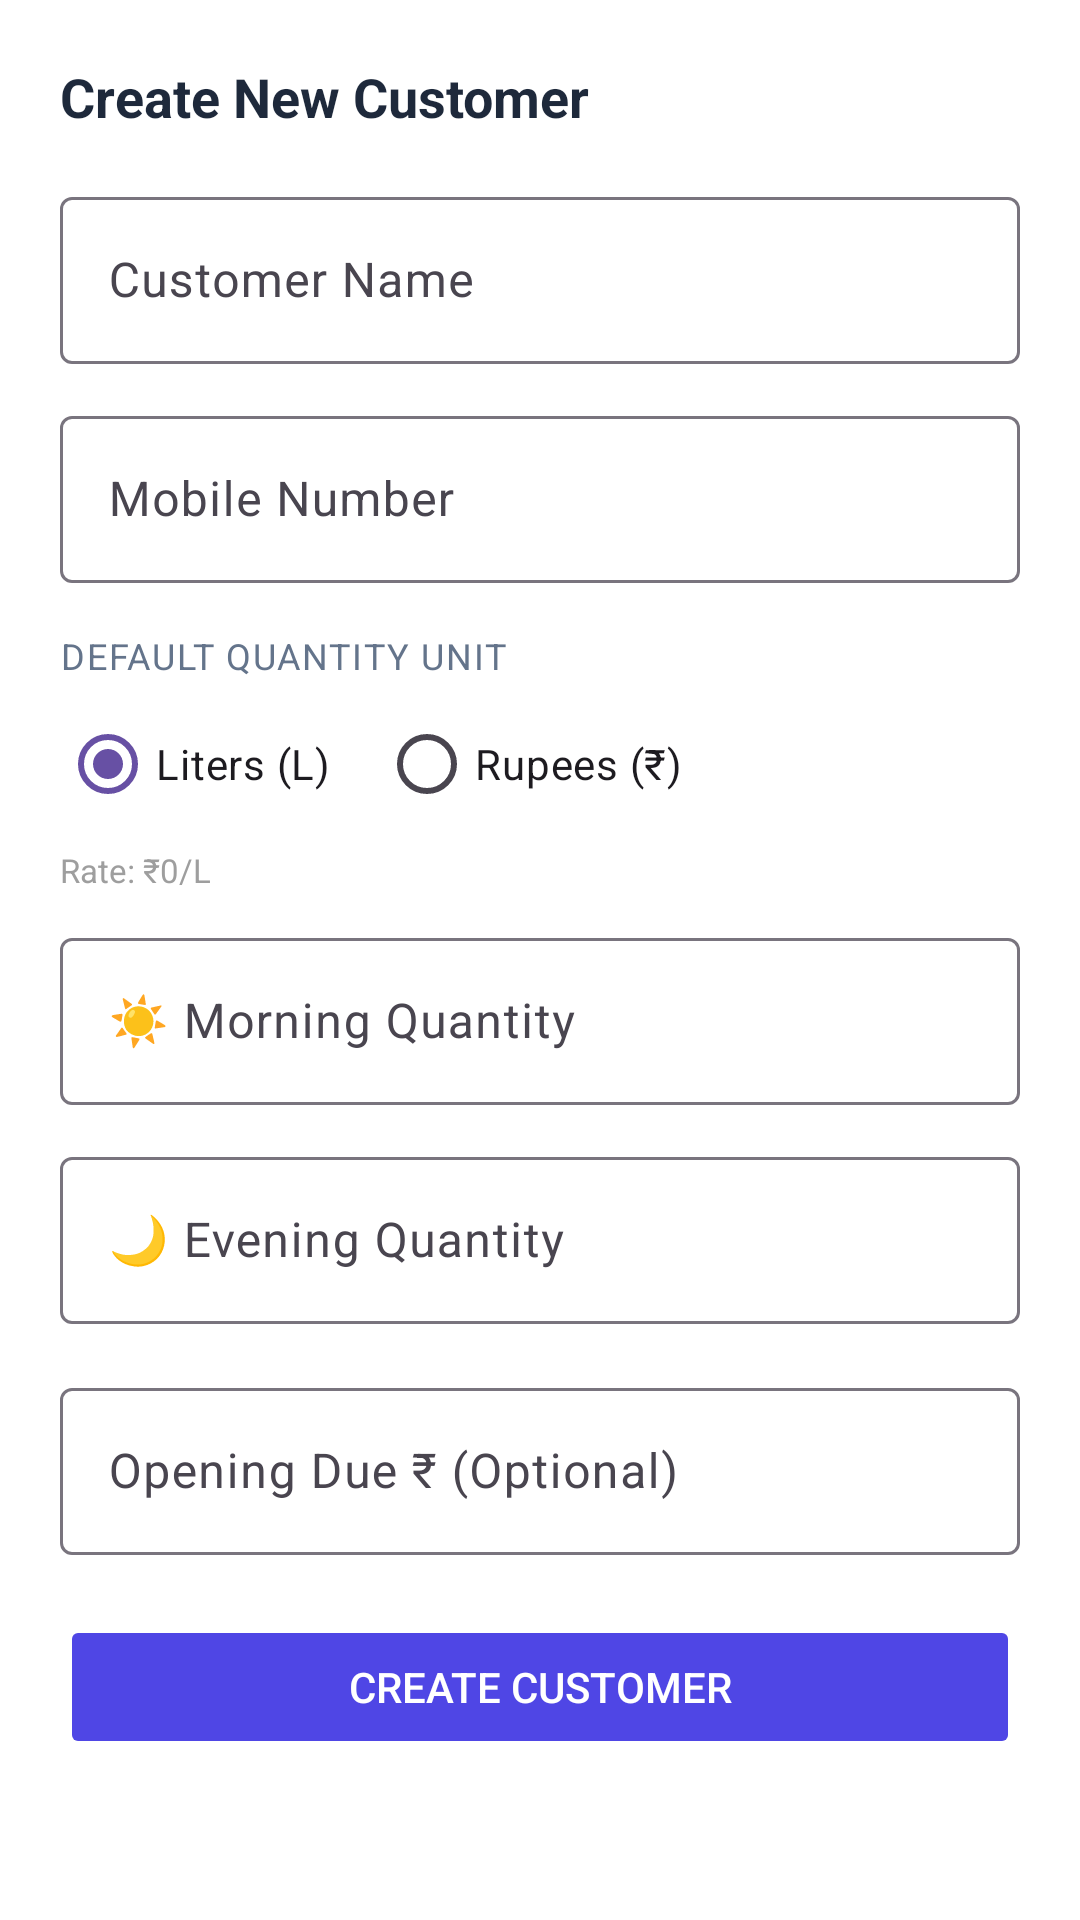

Layout XML and referenced resources for this Android screen:
<!-- AndroidManifest.xml: application theme Theme.MilkManager2 -->
<!-- res/layout/fragment_add_customer_dialog_list_dialog.xml -->
<?xml version="1.0" encoding="utf-8"?>
<LinearLayout
    xmlns:android="http://schemas.android.com/apk/res/android"
    xmlns:app="http://schemas.android.com/apk/res-auto"
    android:layout_width="match_parent"
    android:layout_height="wrap_content"
    android:orientation="vertical"
    android:padding="20dp"
    android:background="@color/surface_light">

    <TextView
        android:id="@+id/tvTitle"
        android:text="Create New Customer"
        android:textSize="18sp"
        android:textStyle="bold"
        android:textColor="@color/text_primary_light"
        android:layout_marginBottom="16dp"
        android:layout_width="match_parent"
        android:layout_height="wrap_content"/>

    
    <com.google.android.material.textfield.TextInputLayout
        android:id="@+id/tilName"
        style="@style/Widget.Material3.TextInputLayout.OutlinedBox"
        android:layout_width="match_parent"
        android:layout_height="wrap_content"
        android:layout_marginBottom="12dp"
        android:hint="Customer Name">

        <com.google.android.material.textfield.TextInputEditText
            android:id="@+id/etName"
            android:layout_width="match_parent"
            android:layout_height="wrap_content"/>
    </com.google.android.material.textfield.TextInputLayout>

    
    <com.google.android.material.textfield.TextInputLayout
        android:id="@+id/tilMobile"
        style="@style/Widget.Material3.TextInputLayout.OutlinedBox"
        android:layout_width="match_parent"
        android:layout_height="wrap_content"
        android:layout_marginBottom="16dp"
        android:hint="Mobile Number">

        <com.google.android.material.textfield.TextInputEditText
            android:id="@+id/etMobile"
            android:inputType="phone"
            android:maxLength="10"
            android:layout_width="match_parent"
            android:layout_height="wrap_content"/>
    </com.google.android.material.textfield.TextInputLayout>

    
    <TextView
        android:text="Default Quantity Unit"
        android:textSize="12sp"
        android:textColor="@color/text_secondary_light"
        android:textAllCaps="true"
        android:letterSpacing="0.05"
        android:layout_width="match_parent"
        android:layout_height="wrap_content"
        android:layout_marginBottom="4dp"/>

    <RadioGroup
        android:id="@+id/rgUnit"
        android:orientation="horizontal"
        android:layout_width="match_parent"
        android:layout_height="wrap_content"
        android:layout_marginBottom="4dp">

        <RadioButton
            android:id="@+id/rbLiters"
            android:text="Liters (L)"
            android:checked="true"
            android:layout_width="wrap_content"
            android:layout_height="wrap_content"
            android:layout_marginEnd="16dp"/>

        <RadioButton
            android:id="@+id/rbRupees"
            android:text="Rupees (₹)"
            android:layout_width="wrap_content"
            android:layout_height="wrap_content"/>

    </RadioGroup>

    <TextView
        android:id="@+id/tvRateHint"
        android:text="Rate: ₹0/L"
        android:textSize="11sp"
        android:textColor="#9E9E9E"
        android:layout_marginBottom="10dp"
        android:layout_width="match_parent"
        android:layout_height="wrap_content"/>

    
    <com.google.android.material.textfield.TextInputLayout
        android:id="@+id/tilMorningQty"
        style="@style/Widget.Material3.TextInputLayout.OutlinedBox"
        android:layout_width="match_parent"
        android:layout_height="wrap_content"
        android:layout_marginBottom="12dp"
        android:hint="☀ Morning Quantity">

        <com.google.android.material.textfield.TextInputEditText
            android:id="@+id/etMorningQty"
            android:inputType="numberDecimal"
            android:layout_width="match_parent"
            android:layout_height="wrap_content"/>
    </com.google.android.material.textfield.TextInputLayout>

    
    <com.google.android.material.textfield.TextInputLayout
        android:id="@+id/tilEveningQty"
        style="@style/Widget.Material3.TextInputLayout.OutlinedBox"
        android:layout_width="match_parent"
        android:layout_height="wrap_content"
        android:layout_marginBottom="16dp"
        android:hint="🌙 Evening Quantity">

        <com.google.android.material.textfield.TextInputEditText
            android:id="@+id/etEveningQty"
            android:inputType="numberDecimal"
            android:layout_width="match_parent"
            android:layout_height="wrap_content"/>
    </com.google.android.material.textfield.TextInputLayout>

    
    <com.google.android.material.textfield.TextInputLayout
        android:id="@+id/tilCurrentDue"
        style="@style/Widget.Material3.TextInputLayout.OutlinedBox"
        android:layout_width="match_parent"
        android:layout_height="wrap_content"
        android:layout_marginBottom="20dp"
        android:hint="Opening Due ₹ (Optional)">

        <com.google.android.material.textfield.TextInputEditText
            android:id="@+id/etCurrentDue"
            android:inputType="numberDecimal"
            android:layout_width="match_parent"
            android:layout_height="wrap_content"/>
    </com.google.android.material.textfield.TextInputLayout>

    <Button
        android:id="@+id/btnCreate"
        android:text="Create Customer"
        android:enabled="false"
        android:backgroundTint="@color/primary"
        android:textColor="@color/on_primary"
        android:layout_width="match_parent"
        android:layout_height="48dp"/>

</LinearLayout>
<!-- resources referenced by this layout -->
<resources>
  <color name="on_primary">#FFFFFF</color>
  <color name="primary">#4F46E5</color>
  <color name="surface_light">#FFFFFF</color>
  <color name="text_primary_light">#1E293B</color>
  <color name="text_secondary_light">#64748B</color>
  <style name="Theme.MilkManager2" parent="Base.Theme.MilkManager2" />
  <style name="Base.Theme.MilkManager2" parent="Theme.Material3.DayNight.NoActionBar">
          
          
      </style>
</resources>
